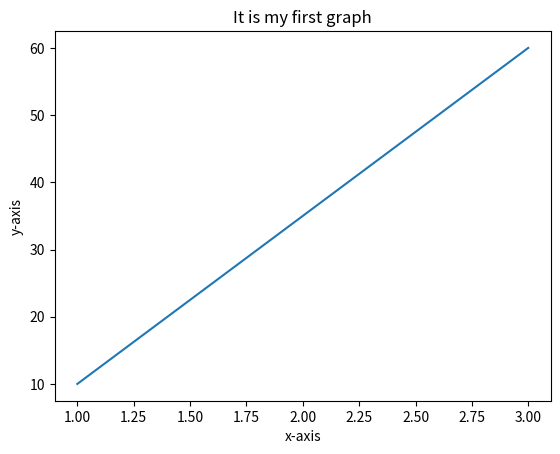

Reproduce this figure in Python.
import matplotlib.pyplot as plt
x=(1, 2, 3)
y=(10, 35, 60)
plt.plot(x,y)
plt.xlabel("x-axis")
plt.ylabel("y-axis")
plt.title("It is my first graph")
plt.show()
